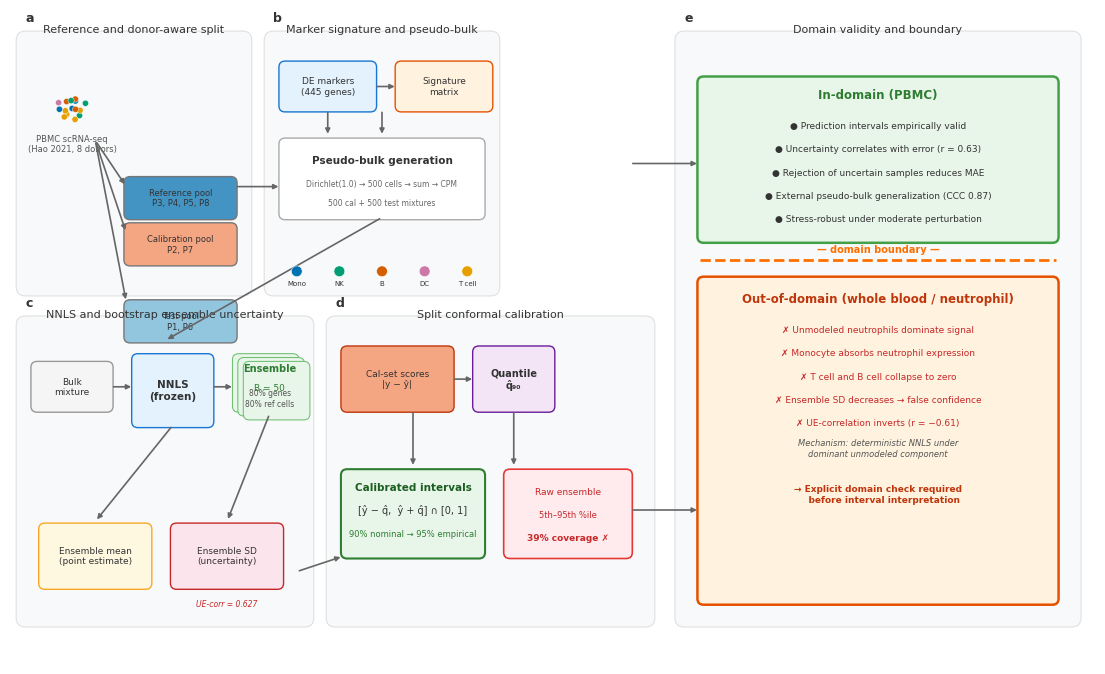

Python code for this plot: (Note: this script raises an exception after producing the figure.)
#!/usr/bin/env python
"""Generate DECODE-inspired Figure 1 for CalibDeconv."""
import matplotlib
matplotlib.use('Agg')
import matplotlib.pyplot as plt
from matplotlib.patches import FancyBboxPatch, Circle
import numpy as np

plt.rcParams.update({
    'font.family': 'DejaVu Sans', 'font.size': 7,
    'figure.facecolor': 'white', 'savefig.facecolor': 'white',
    'savefig.dpi': 300
})

fig, ax = plt.subplots(figsize=(14, 8.5))
ax.set_xlim(0, 140); ax.set_ylim(0, 85)
ax.axis('off')

# Colors
C_REF, C_CAL, C_TEST = '#4393C3', '#F4A582', '#92C5DE'
C_MONO, C_NK, C_B, C_DC, C_T = '#0072B2', '#009E73', '#D55E00', '#CC79A7', '#E69F00'
INK = '#333333'

def rbox(x, y, w, h, fc='white', ec='#BBBBBB', lw=1.0, label='', fs=7, bold=False):
    ax.add_patch(FancyBboxPatch((x, y), w, h,
        boxstyle='round,pad=0.3,rounding_size=0.8',
        fc=fc, ec=ec, lw=lw, zorder=2))
    if label:
        ax.text(x+w/2, y+h/2, label, ha='center', va='center',
                fontsize=fs, color=INK, fontweight='bold' if bold else 'normal', zorder=3)

def arr(x1, y1, x2, y2, color='#666666', lw=1.2):
    ax.annotate('', xy=(x2, y2), xytext=(x1, y1),
        arrowprops=dict(arrowstyle='-|>', color=color, lw=lw))

def stage_label(x, y, text):
    ax.text(x, y, text, fontsize=9, fontweight='bold', color=INK, va='bottom')

def stage_bg(x, y, w, h, fc='#F8F9FA'):
    ax.add_patch(FancyBboxPatch((x, y), w, h,
        boxstyle='round,pad=0.2,rounding_size=1.2',
        fc=fc, ec='#E0E0E0', lw=0.8, zorder=0))

def cells(cx, cy, n=10, spread=2.0):
    colors = [C_MONO, C_NK, C_B, C_DC, C_T, C_T, C_T, C_MONO, C_NK, C_B, C_T, C_T]
    rng = np.random.default_rng(7)
    for i in range(n):
        dx = (rng.random()-0.5) * spread
        dy = (rng.random()-0.5) * spread * 0.8
        ax.add_patch(Circle((cx+dx, cy+dy), 0.4, fc=colors[i%len(colors)], ec='white', lw=0.3, zorder=5))

# ════════ Panel a: Reference + donor split ════════
stage_bg(1, 48, 30, 34)
stage_label(2, 83, 'a')
ax.text(16, 82, 'Reference and donor-aware split', fontsize=8, ha='center', color=INK)

# scRNA cluster
cells(8, 72, n=15, spread=3.5)
ax.text(8, 66.5, 'PBMC scRNA-seq\n(Hao 2021, 8 donors)', ha='center', fontsize=6, color='#555555')

# Split boxes
for label, color, yy in [('Reference pool\nP3, P4, P5, P8', C_REF, 58),
                          ('Calibration pool\nP2, P7', C_CAL, 52),
                          ('Test pool\nP1, P6', C_TEST, 46-4)]:
    rbox(15, yy, 14, 5, fc=color, ec='#777777', label=label, fs=6)

arr(11, 68, 15, 62); arr(11, 68, 15, 56); arr(11, 68, 15, 47)

# ════════ Panel b: Marker + Pseudo-bulk ════════
stage_bg(33, 48, 30, 34)
stage_label(34, 83, 'b')
ax.text(48, 82, 'Marker signature and pseudo-bulk', fontsize=8, ha='center', color=INK)

rbox(35, 72, 12, 6, fc='#E3F2FD', ec='#1976D2', label='DE markers\n(445 genes)', fs=6.5)
rbox(50, 72, 12, 6, fc='#FFF3E0', ec='#E65100', label='Signature\nmatrix', fs=6.5)
arr(47, 75, 50, 75)

rbox(35, 58, 26, 10, fc='white', ec='#AAAAAA')
ax.text(48, 65, 'Pseudo-bulk generation', ha='center', fontsize=7.5, fontweight='bold', color=INK)
ax.text(48, 62, 'Dirichlet(1.0) → 500 cells → sum → CPM', ha='center', fontsize=5.5, color='#666666')
ax.text(48, 59.5, '500 cal + 500 test mixtures', ha='center', fontsize=5.5, color='#666666')

# Cell type dots + legend
for i, (ct, col) in enumerate(zip(['Mono','NK','B','DC','T cell'], [C_MONO,C_NK,C_B,C_DC,C_T])):
    ax.add_patch(Circle((37+i*5.5, 51), 0.7, fc=col, ec='white', lw=0.4, zorder=5))
    ax.text(37+i*5.5, 49.2, ct, ha='center', fontsize=5, color=INK)

arr(41, 72, 41, 68.5); arr(48, 72, 48, 68.5)

# ════════ Panel c: NNLS + Ensemble ════════
stage_bg(1, 5, 38, 40)
stage_label(2, 46, 'c')
ax.text(20, 45, 'NNLS and bootstrap ensemble uncertainty', fontsize=8, ha='center', color=INK)

rbox(3, 33, 10, 6, fc='#F5F5F5', ec='#999999', label='Bulk\nmixture', fs=6.5)
rbox(16, 31, 10, 9, fc='#E3F2FD', ec='#1976D2', label='NNLS\n(frozen)', fs=7.5, bold=True)

# Ensemble stack
for j in range(3):
    rbox(29+j*0.7, 33-j*0.5, 8, 7, fc='#E8F5E9', ec='#66BB6A', lw=0.7)
ax.text(33.5, 38, 'Ensemble', ha='center', fontsize=7, fontweight='bold', color='#2E7D32')
ax.text(33.5, 35.5, 'B = 50', ha='center', fontsize=6.5, color='#2E7D32')
ax.text(33.5, 33.5, '80% genes\n80% ref cells', ha='center', fontsize=5.5, color='#555555')

# Outputs
rbox(4, 10, 14, 8, fc='#FFF8E1', ec='#F9A825', label='Ensemble mean\n(point estimate)', fs=6.5)
rbox(21, 10, 14, 8, fc='#FCE4EC', ec='#C62828', label='Ensemble SD\n(uncertainty)', fs=6.5)
ax.text(28, 7.5, 'UE-corr = 0.627', ha='center', fontsize=5.5, style='italic', color='#C62828')

arr(13, 36, 16, 36); arr(26, 36, 29, 36)
arr(21, 31, 11, 18.5); arr(33.5, 32.5, 28, 18.5)

# ════════ Panel d: Conformal calibration ════════
stage_bg(41, 5, 42, 40)
stage_label(42, 46, 'd')
ax.text(62, 45, 'Split conformal calibration', fontsize=8, ha='center', color=INK)

rbox(43, 33, 14, 8, fc=C_CAL, ec='#BF360C', label='Cal-set scores\n|y − ŷ|', fs=6.5)
rbox(60, 33, 10, 8, fc='#F3E5F5', ec='#6A1B9A', label='Quantile\nq̂₉₀', fs=7, bold=True)
rbox(43, 14, 18, 11, fc='#E8F5E9', ec='#2E7D32', lw=1.5)
ax.text(52, 22.5, 'Calibrated intervals', ha='center', fontsize=7.5, fontweight='bold', color='#1B5E20')
ax.text(52, 19.5, '[ŷ − q̂,  ŷ + q̂] ∩ [0, 1]', ha='center', fontsize=7, color=INK)
ax.text(52, 16.5, '90% nominal → 95% empirical', ha='center', fontsize=6, color='#2E7D32')

# Raw ensemble (crossed out)
rbox(64, 14, 16, 11, fc='#FFEBEE', ec='#E53935', lw=1.2)
ax.text(72, 22, 'Raw ensemble', ha='center', fontsize=6.5, color='#C62828')
ax.text(72, 19, '5th–95th %ile', ha='center', fontsize=6, color='#C62828')
ax.text(72, 16, '39% coverage ✗', ha='center', fontsize=6.5, fontweight='bold', color='#C62828')

arr(57, 37, 60, 37); arr(65, 33, 65, 25.5); arr(52, 33, 52, 25.5)

# ════════ Panel e: Domain boundary ════════
stage_bg(86, 5, 52, 77)
stage_label(87, 83, 'e')
ax.text(112, 82, 'Domain validity and boundary', fontsize=8, ha='center', color=INK)

# In-domain
rbox(89, 55, 46, 21, fc='#E8F5E9', ec='#43A047', lw=1.8)
ax.text(112, 73.5, 'In-domain (PBMC)', ha='center', fontsize=8.5, fontweight='bold', color='#2E7D32')
ax.text(112, 69.5, '● Prediction intervals empirically valid', ha='center', fontsize=6.5, color='#333333')
ax.text(112, 66.5, '● Uncertainty correlates with error (r = 0.63)', ha='center', fontsize=6.5, color='#333333')
ax.text(112, 63.5, '● Rejection of uncertain samples reduces MAE', ha='center', fontsize=6.5, color='#333333')
ax.text(112, 60.5, '● External pseudo-bulk generalization (CCC 0.87)', ha='center', fontsize=6.5, color='#333333')
ax.text(112, 57.5, '● Stress-robust under moderate perturbation', ha='center', fontsize=6.5, color='#333333')

# Domain boundary line
ax.plot([89, 135], [52.5, 52.5], ls='--', lw=2, color='#FF6F00', zorder=3)
ax.text(112, 53.5, '— domain boundary —', ha='center', fontsize=7, color='#FF6F00', fontweight='bold')

# Out-of-domain
rbox(89, 8, 46, 42, fc='#FFF3E0', ec='#E65100', lw=1.8)
ax.text(112, 47, 'Out-of-domain (whole blood / neutrophil)', ha='center', fontsize=8.5, fontweight='bold', color='#BF360C')
ax.text(112, 43, '✗ Unmodeled neutrophils dominate signal', ha='center', fontsize=6.5, color='#C62828')
ax.text(112, 40, '✗ Monocyte absorbs neutrophil expression', ha='center', fontsize=6.5, color='#C62828')
ax.text(112, 37, '✗ T cell and B cell collapse to zero', ha='center', fontsize=6.5, color='#C62828')
ax.text(112, 34, '✗ Ensemble SD decreases → false confidence', ha='center', fontsize=6.5, color='#C62828')
ax.text(112, 31, '✗ UE-correlation inverts (r = −0.61)', ha='center', fontsize=6.5, color='#C62828')
ax.text(112, 27, 'Mechanism: deterministic NNLS under\ndominant unmodeled component', ha='center', fontsize=6, style='italic', color='#555555')
ax.text(112, 21, '→ Explicit domain check required\n    before interval interpretation', ha='center', fontsize=6.5, fontweight='bold', color='#BF360C')

# Connecting arrows between stages
arr(29, 62, 35, 62)   # a → b
arr(48, 58, 20, 42)   # b → c (pseudo-bulk)
arr(37, 12, 43, 14)   # c → d (uncertainty to conformal)
arr(80, 20, 89, 20)   # d → e (intervals to domain)
arr(80, 65, 89, 65)   # to in-domain

out = 'd:/方法学论文/calibdeconv/results/figures_publication_draft'
fig.savefig(f'{out}/fig1_nature_style_v2.png', bbox_inches='tight', dpi=300)
fig.savefig(f'{out}/fig1_nature_style_v2.pdf', bbox_inches='tight')
fig.savefig(f'{out}/fig1_nature_style_v2.svg', bbox_inches='tight')
plt.close()
print('Figure 1 Nature-style v2 saved (png/pdf/svg)')
